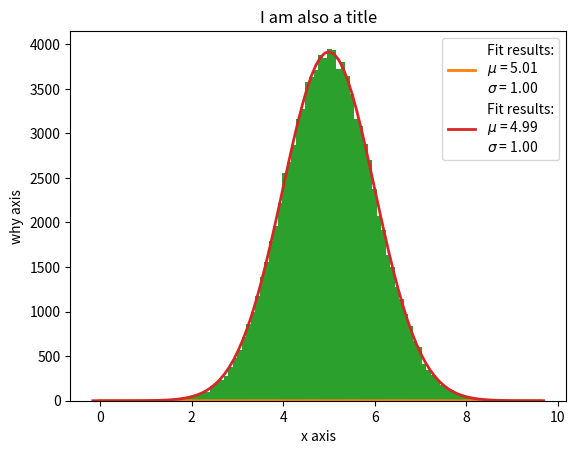

Source code (Python):
#Before we start, we have to import libraries of functions that we will need

#access to the numpy library for vectors, arrays, and other math
import numpy as np
#access to the matplotlib's plotting features
import matplotlib.pyplot as plt
#access to scipy's statistics library 
from scipy import stats
#Optimize library for fitting functions
from scipy import optimize as op

#Defining our function
def gaussian(num = 100000):
    # Variables for the gGaussian
    mean = 5.0
    sigma = 1.0

    # Throw a normal(gaussian) distribution using numpy
    thrown = np.random.normal(loc=mean, scale=sigma, size=num)
    # Plot the randome data
    plt.hist(thrown, bins=100, density=True)

    # Fit a normal distribution to the data using scipy stats
    mu, std = stats.norm.fit(thrown)
    print("mu:",mu," sig:",std)
    # Plot the fit
    # Get the min and max from the histogram
    xmin, xmax = plt.xlim()
    # Make a set of xs to plot the distribution
    x = np.linspace(xmin, xmax, 100)
    # Get the y values in the x range
    y = stats.norm.pdf(x, mu, std)
    
    # Plot the line and set the legend and show the plots
    plt.plot(x, y, linewidth=2,
         label="Fit results:\n$\mu$ = %.2f\n$\sigma$ = %.2f" % (mu, std))
    #Add Some titles for the plot and axes
    plt.title("I am a title")
    plt.xlabel("x axis")
    plt.ylabel("why axis")
    plt.legend()
    plt.show()

# You can also make your own functions rather than ones from distinct libraries
# outputs a gaussian 
def gaus(x, amplitude, mean, sigma):
    return amplitude*np.exp(-np.power(x-mean,2.)/(2*np.power(sigma,2.0)))
# Converts bin edges to bin centers
def edges_to_center(bin_edges):
    output = np.zeros(len(bin_edges)-1)
    for i in range(len(bin_edges)-1):
        output[i] = (bin_edges[i+1]+bin_edges[i])/2.
    return output
# New gaussian fitting program using scipy.optimize for fitting 
def gaussian2(num = 100000):
    #Variables for the Gaussian
    mean = 5.0
    sigma = 1.0
    num_bins = 100

    # Throw a normal(gaussian) distribution using numpy
    thrown = np.random.normal(loc=mean, scale=sigma, size=num)
    # Plot the randome data
    plt.hist(thrown, bins=num_bins, density=False)
    # Extract the values and bin edges
    hist,bin_edges = np.histogram(thrown, bins=num_bins)
    # Extract fit parameters using scipy.optimize
    # Take a guess at the parameters for the fitting function
    guess=[20000,4.5,1.3]
    # Use curve_fit to extract fit parameters for the fit function from a set of x and y data with an initial guess
    param, param_cov = op.curve_fit(gaus,edges_to_center(bin_edges),hist,p0=guess,maxfev=5000)
    print("curve_fit parameters: ",param)
    # Make a set of xs to plot the distribution
    x = np.linspace(bin_edges[0], bin_edges[len(bin_edges)-1], 100)
    # Get the y values in the x range
    y = gaus(x,*param)
    # Plot the line and set the legend and show the plots
    plt.plot(x, y, linewidth=2,label="Fit results:\n$\mu$ = %.2f\n$\sigma$ = %.2f" % (param[1], param[2]))
    # Add Some titles for the plot and axes
    plt.title("I am also a title")
    plt.xlabel("x axis")
    plt.ylabel("why axis")
    plt.legend()
    plt.show()

gaussian()
gaussian2()

